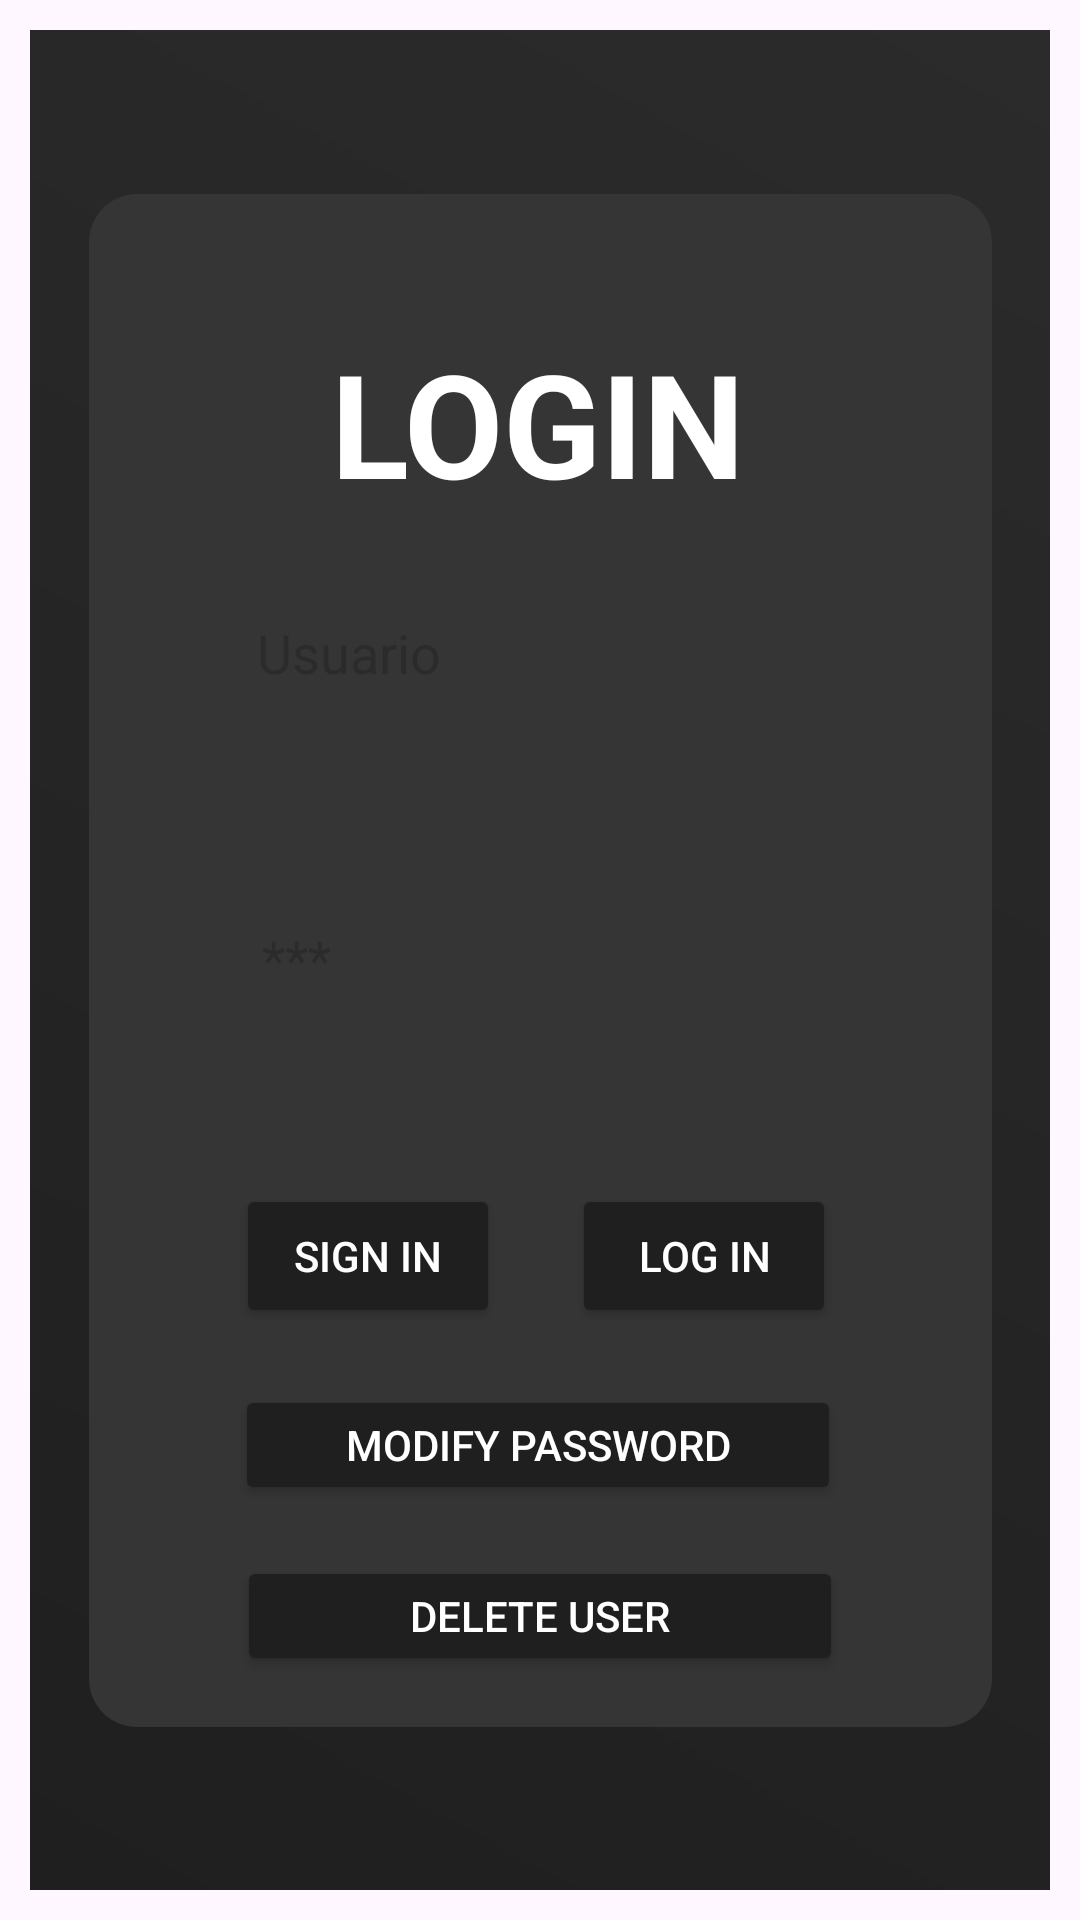

Produce the Android XML layout that renders to this screen, including the resource entries it uses.
<!-- AndroidManifest.xml: application theme Theme.AppDeCifrado -->
<!-- res/layout/activity_login.xml -->
<?xml version="1.0" encoding="utf-8"?>
<androidx.constraintlayout.widget.ConstraintLayout xmlns:android="http://schemas.android.com/apk/res/android"
    xmlns:app="http://schemas.android.com/apk/res-auto"
    xmlns:tools="http://schemas.android.com/tools"
    android:id="@+id/main"
    android:layout_width="match_parent"
    android:layout_height="match_parent"
    android:padding="10dp"
    tools:context=".LoginActivity">

    <View
        android:id="@+id/view"
        android:layout_width="wrap_content"
        android:layout_height="wrap_content"
        android:background="@drawable/gradient_bg_view" />

    <View
        android:id="@+id/view4"
        android:layout_width="301dp"
        android:layout_height="511dp"
        android:background="@drawable/rounded_corners_login"
        app:layout_constraintBottom_toBottomOf="parent"
        app:layout_constraintEnd_toEndOf="parent"
        app:layout_constraintStart_toStartOf="@+id/view"
        app:layout_constraintTop_toTopOf="@+id/view" />

    <TextView
        android:id="@+id/LoginTitle"
        android:layout_width="wrap_content"
        android:layout_height="wrap_content"
        android:layout_marginTop="44dp"
        android:fontFamily="sans-serif"
        android:text="LOGIN"
        android:textColor="#FFFFFF"
        android:textSize="48sp"
        android:textStyle="bold"
        app:layout_constraintBottom_toTopOf="@+id/usernameField"
        app:layout_constraintEnd_toEndOf="@+id/view4"
        app:layout_constraintHorizontal_bias="0.497"
        app:layout_constraintStart_toStartOf="@+id/view4"
        app:layout_constraintTop_toTopOf="@+id/view4"
        app:layout_constraintVertical_bias="0.0" />

    <EditText
        android:id="@+id/usernameField"
        android:layout_width="209dp"
        android:layout_height="46dp"
        android:layout_marginTop="130dp"
        android:background="@drawable/rounded_corner_text_area"
        android:ems="10"
        android:hint="Usuario"
        android:inputType="text"
        android:padding="10dp"
        android:textColor="#000000"
        app:layout_constraintEnd_toEndOf="@+id/view4"
        app:layout_constraintStart_toStartOf="@+id/view4"
        app:layout_constraintTop_toTopOf="@+id/view4" />

    <EditText
        android:id="@+id/passwordField"
        android:layout_width="209dp"
        android:layout_height="46dp"
        android:layout_marginTop="56dp"
        android:background="@drawable/rounded_corner_text_area"
        android:ems="10"
        android:hint="***"
        android:inputType="textPassword"
        android:padding="10dp"
        android:textColor="#000000"
        app:layout_constraintEnd_toEndOf="@+id/view4"
        app:layout_constraintHorizontal_bias="0.521"
        app:layout_constraintStart_toStartOf="@+id/view4"
        app:layout_constraintTop_toBottomOf="@+id/usernameField" />

    <Button
        android:id="@+id/btnSignIn"
        android:layout_width="wrap_content"
        android:layout_height="wrap_content"
        android:layout_marginTop="52dp"
        android:backgroundTint="#1F1F1F"
        android:foregroundTint="#FFFFFF"
        android:text="Sign In"
        android:textColor="#FFFFFF"
        app:layout_constraintEnd_toStartOf="@+id/btnLogIn"
        app:layout_constraintHorizontal_bias="0.674"
        app:layout_constraintStart_toStartOf="@+id/view4"
        app:layout_constraintTop_toBottomOf="@+id/passwordField" />

    <Button
        android:id="@+id/btnLogIn"
        android:layout_width="wrap_content"
        android:layout_height="wrap_content"
        android:layout_marginTop="52dp"
        android:layout_marginEnd="52dp"
        android:backgroundTint="#1F1F1F"
        android:foregroundTint="#FFFFFF"
        android:text="Log In"
        android:textColor="#FFFFFF"
        app:layout_constraintEnd_toEndOf="@+id/view4"
        app:layout_constraintTop_toBottomOf="@+id/passwordField" />

    <TextView
        android:id="@+id/notificationText"
        android:layout_width="wrap_content"
        android:layout_height="wrap_content"
        android:textColor="#FD1C1C"
        android:textSize="12sp"
        app:layout_constraintBottom_toTopOf="@+id/btnLogIn"
        app:layout_constraintEnd_toEndOf="@+id/view4"
        app:layout_constraintHorizontal_bias="0.498"
        app:layout_constraintStart_toStartOf="@+id/view4"
        app:layout_constraintTop_toBottomOf="@+id/passwordField"
        app:layout_constraintVertical_bias="0.459" />

    <Button
        android:id="@+id/btnModify"
        android:layout_width="202dp"
        android:layout_height="40dp"
        android:backgroundTint="#1F1F1F"
        android:text="Modify Password"
        android:textColor="#FFFFFF"
        app:layout_constraintBottom_toBottomOf="@+id/view4"
        app:layout_constraintEnd_toEndOf="@+id/view4"
        app:layout_constraintHorizontal_bias="0.494"
        app:layout_constraintStart_toStartOf="@+id/view4"
        app:layout_constraintTop_toBottomOf="@+id/btnSignIn"
        app:layout_constraintVertical_bias="0.206" />

    <Button
        android:id="@+id/btnDelete"
        android:layout_width="202dp"
        android:layout_height="40dp"
        android:backgroundTint="#1F1F1F"
        android:text="Delete User"
        android:textColor="#FFFFFF"
        app:layout_constraintBottom_toBottomOf="@+id/view4"
        app:layout_constraintEnd_toEndOf="@+id/view4"
        app:layout_constraintStart_toStartOf="@+id/view4"
        app:layout_constraintTop_toBottomOf="@+id/btnModify" />

</androidx.constraintlayout.widget.ConstraintLayout>
<!-- resources referenced by this layout -->
<resources>
  <!-- drawable gradient_bg_view (drawable) -->
  <?xml version="1.0" encoding="utf-8"?>
  <shape xmlns:android="http://schemas.android.com/apk/res/android">
      <gradient xmlns:android="http://schemas.android.com/apk/res/android"
          android:angle="45"
          android:startColor="#1f1f1f"
          android:endColor="#2b2b2b"
          android:type="linear" />
  </shape>
  <!-- drawable rounded_corners_login (drawable) -->
  <?xml version="1.0" encoding="utf-8"?>
  <shape xmlns:android="http://schemas.android.com/apk/res/android" android:shape="rectangle">
      <solid android:color="#363535"/>
      <corners android:radius="16dp"/>
  </shape>
  <style name="Theme.AppDeCifrado" parent="Base.Theme.AppDeCifrado" />
  <style name="Base.Theme.AppDeCifrado" parent="Theme.Material3.DayNight.NoActionBar">
          
          
      </style>
</resources>
